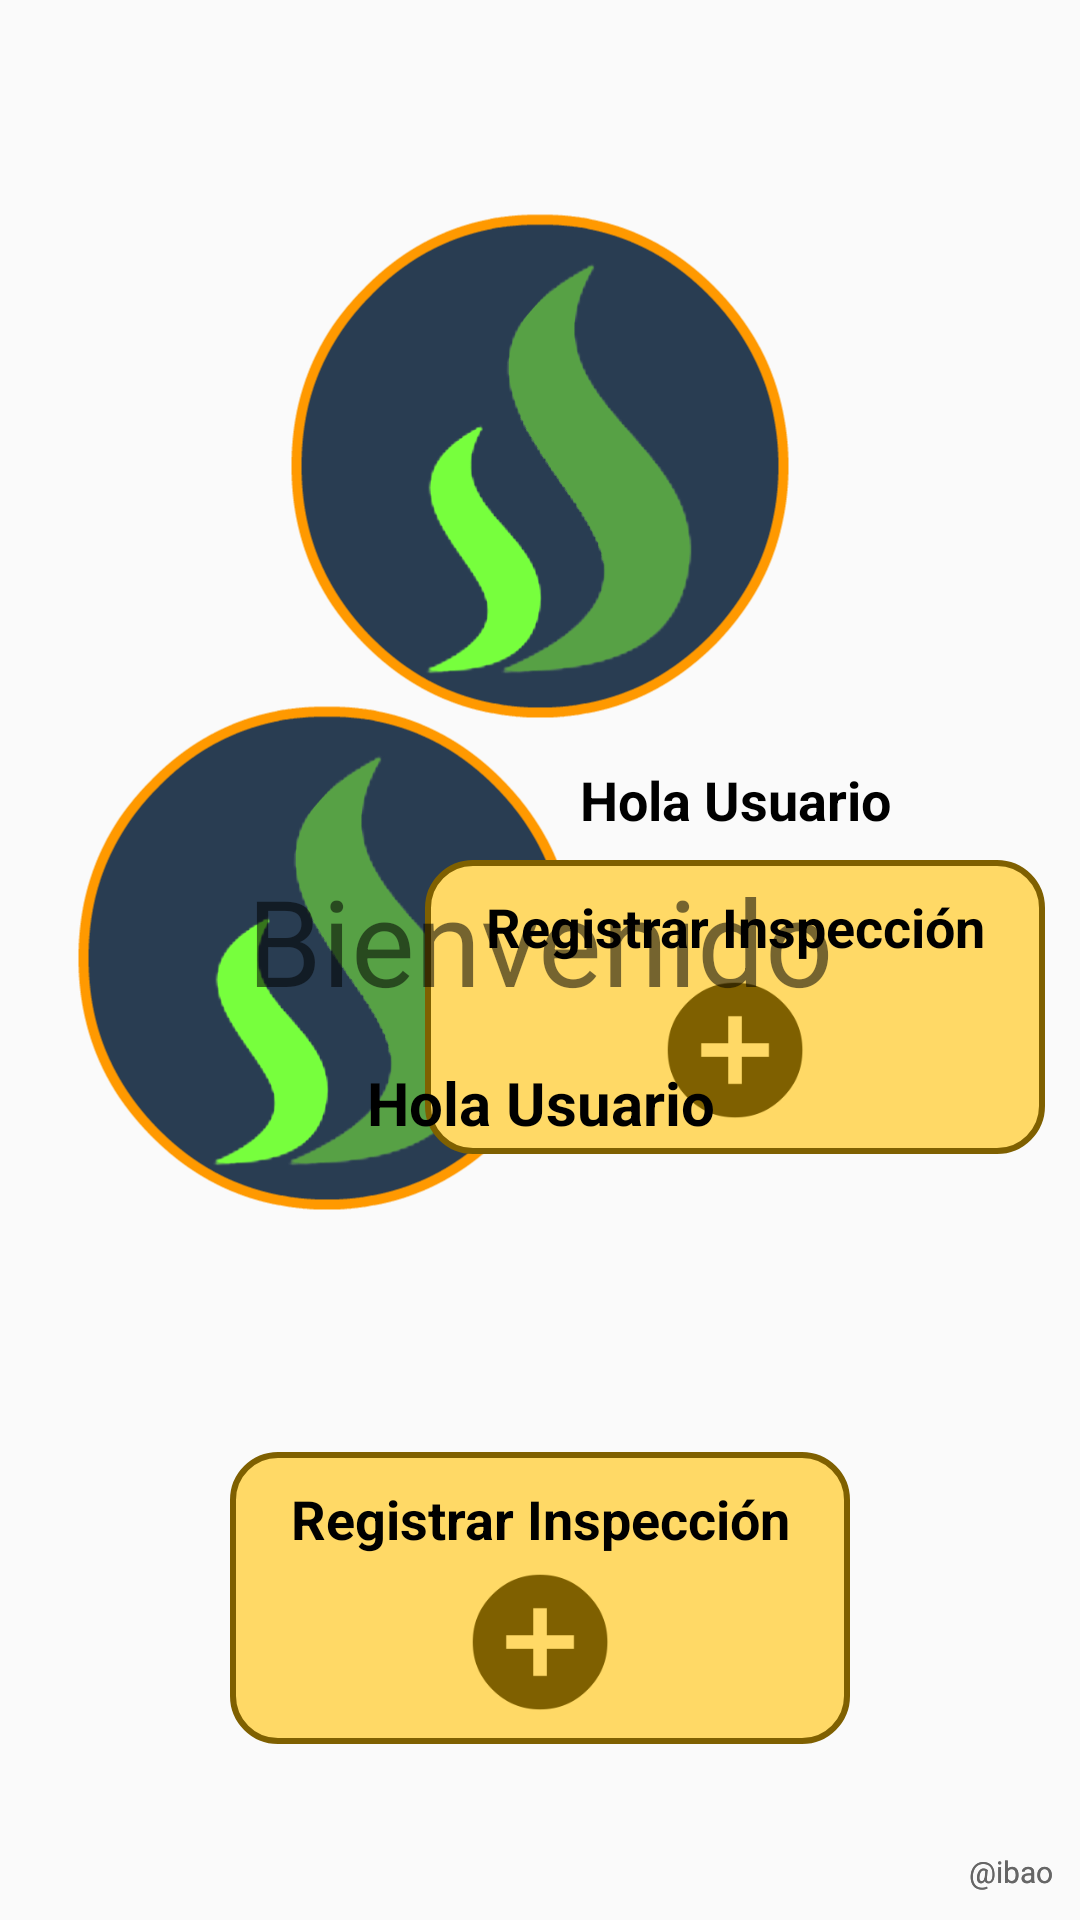

Reconstruct the res/layout file that produces this screen, plus the resources it refers to.
<!-- AndroidManifest.xml: application theme AppTheme -->
<!-- res/layout/fragment_main.xml -->
<?xml version="1.0" encoding="utf-8"?>
<FrameLayout xmlns:android="http://schemas.android.com/apk/res/android"
    xmlns:app="http://schemas.android.com/apk/res-auto"
    xmlns:tools="http://schemas.android.com/tools"
    android:layout_width="match_parent"
    android:layout_height="match_parent"
    tools:context=".views.FragmentMain">


    <android.support.constraint.ConstraintLayout
        android:id="@+id/lay_horizontal"
        android:layout_width="match_parent"
        android:layout_height="match_parent"
        >


        <ImageView
            android:id="@+id/frag_main_marca"
            android:layout_width="180dp"
            android:layout_height="180dp"
            android:layout_marginBottom="8dp"
            android:layout_marginEnd="8dp"
            android:layout_marginTop="8dp"
            android:scaleY="0.95"
            android:scaleX="0.95"
            android:src="@drawable/logo_incavo"
            app:layout_constraintBottom_toBottomOf="@+id/layout_new_Inspection2"
            app:layout_constraintEnd_toEndOf="parent"
            app:layout_constraintHorizontal_bias="0.11"
            app:layout_constraintStart_toStartOf="parent"
            app:layout_constraintTop_toTopOf="@+id/fmain_tViewSaludo2"
            tools:ignore="MissingConstraints" />


        <TextView
            android:id="@+id/fmain_tViewSaludo2"
            android:layout_width="wrap_content"
            android:layout_height="wrap_content"
            android:layout_marginBottom="8dp"
            android:layout_marginEnd="8dp"
            android:layout_marginStart="8dp"
            android:text="@string/main_fragment_welcome"
            android:textColor="@color/primary_text"
            android:textSize="18sp"
            android:textStyle="bold"
            app:layout_constraintBottom_toTopOf="@+id/layout_new_Inspection2"
            app:layout_constraintEnd_toEndOf="@+id/layout_new_Inspection2"
            app:layout_constraintStart_toStartOf="@+id/layout_new_Inspection2" />

        <RelativeLayout
            android:id="@+id/layout_new_Inspection2"
            android:layout_width="wrap_content"
            android:layout_height="98dp"

            android:layout_marginBottom="8dp"
            android:layout_marginStart="8dp"
            android:layout_marginTop="8dp"
            android:background="@drawable/shape_secondary_r15"
            android:paddingHorizontal="20dp"
            android:paddingVertical="10dp"
            app:layout_constraintBottom_toBottomOf="parent"
            app:layout_constraintEnd_toEndOf="parent"
            app:layout_constraintHorizontal_bias="0.92"
            app:layout_constraintStart_toStartOf="parent"
            app:layout_constraintTop_toTopOf="parent"
            app:layout_constraintVertical_bias="0.53">

            <LinearLayout
                android:layout_width="wrap_content"
                android:layout_height="wrap_content"
                android:gravity="center_horizontal"
                android:orientation="vertical">

                <TextView
                    android:id="@+id/tViewInspeccionStatus2"
                    android:layout_width="wrap_content"
                    android:layout_height="wrap_content"
                    android:layout_alignParentStart="true"

                    android:text="Registrar Inspección"
                    android:textAlignment="center"
                    android:textColor="@color/primary_text"
                    android:textSize="18sp"
                    android:textStyle="bold" />

                <ImageView
                    android:id="@+id/frg_main_icon_plus"
                    android:layout_width="wrap_content"
                    android:layout_height="wrap_content"
                    android:paddingTop="5dp"
                    android:src="@drawable/ic_add_circle" />


            </LinearLayout>


        </RelativeLayout>

        <TextView
            android:id="@+id/ibao"
            android:layout_width="29dp"
            android:layout_height="15dp"
            android:layout_marginBottom="8dp"
            android:layout_marginEnd="8dp"
            android:text="@ibao"
            android:textColor="#666666"
            android:textSize="10sp"
            app:layout_constraintBottom_toBottomOf="parent"
            app:layout_constraintEnd_toEndOf="parent" />




    </android.support.constraint.ConstraintLayout>
    <android.support.constraint.ConstraintLayout
        android:id="@+id/lay_vertical"
        android:layout_width="match_parent"
        android:layout_height="match_parent"
       >

        <TextView
            android:id="@+id/fmain_tViewSaludo1"
            android:layout_width="wrap_content"
            android:layout_height="44dp"
            android:layout_marginBottom="8dp"
            android:layout_marginEnd="8dp"
            android:layout_marginStart="8dp"
            android:layout_marginTop="8dp"
            android:text="@string/main_fragment_welcome"
            android:textColor="@color/primary_text"
            android:textSize="20sp"
            android:textStyle="bold"
            app:layout_constraintBottom_toTopOf="@+id/layout_new_Inspection"
            app:layout_constraintEnd_toEndOf="parent"
            app:layout_constraintHorizontal_bias="0.502"
            app:layout_constraintStart_toStartOf="parent"
            app:layout_constraintTop_toBottomOf="@+id/tViewBienvenido"
            app:layout_constraintVertical_bias="0.06999999" />

        <RelativeLayout
            android:id="@+id/layout_new_Inspection"
            android:layout_width="wrap_content"
            android:layout_height="wrap_content"
            android:layout_marginTop="8dp"
            android:background="@drawable/shape_secondary_r15"
            android:paddingHorizontal="20dp"

            android:paddingVertical="10dp"
            app:layout_constraintBottom_toBottomOf="parent"
            app:layout_constraintEnd_toEndOf="parent"
            app:layout_constraintStart_toStartOf="parent"
            app:layout_constraintTop_toTopOf="parent"
            app:layout_constraintVertical_bias="0.89">

            <LinearLayout
                android:layout_width="wrap_content"
                android:layout_height="wrap_content"
                android:gravity="center_horizontal"
                android:orientation="vertical">

                <TextView
                    android:id="@+id/tViewInspeccionStatus1"
                    android:layout_width="wrap_content"
                    android:layout_height="wrap_content"
                    android:layout_alignParentStart="true"
                    android:text="Registrar Inspección"
                    android:textAlignment="center"
                    android:textColor="@color/primary_text"
                    android:textSize="18sp"
                    android:textStyle="bold" />

                <ImageView
                    android:layout_width="wrap_content"
                    android:layout_height="wrap_content"
                    android:paddingTop="5dp"
                    android:src="@drawable/ic_add_circle" />


            </LinearLayout>


        </RelativeLayout>

        <TextView
            android:id="@+id/textView2"
            android:layout_width="29dp"
            android:layout_height="15dp"
            android:layout_marginBottom="8dp"
            android:layout_marginEnd="8dp"
            android:text="@ibao"
            android:textColor="#666666"
            android:textSize="10sp"
            app:layout_constraintBottom_toBottomOf="parent"
            app:layout_constraintEnd_toEndOf="parent" />

        <ImageView
            android:id="@+id/imageView2"
            android:layout_width="180dp"
            android:layout_height="180dp"
            android:layout_marginBottom="8dp"
            android:layout_marginEnd="8dp"
            android:layout_marginStart="8dp"
            android:layout_marginTop="8dp"
            android:scaleX="0.95"
            android:scaleY="0.95"
            android:src="@drawable/logo_incavo"
            app:layout_constraintBottom_toBottomOf="parent"
            app:layout_constraintEnd_toEndOf="parent"
            app:layout_constraintStart_toStartOf="parent"
            app:layout_constraintTop_toTopOf="parent"
            app:layout_constraintVertical_bias="0.13" />

        <TextView
            android:id="@+id/tViewBienvenido"
            android:layout_width="wrap_content"
            android:layout_height="wrap_content"
            android:layout_marginBottom="12dp"
            android:layout_marginEnd="8dp"
            android:layout_marginStart="8dp"
            android:layout_marginTop="8dp"
            android:text="Bienvenido"
            android:textSize="40sp"
            app:layout_constraintBottom_toTopOf="@+id/layout_new_Inspection"
            app:layout_constraintEnd_toEndOf="parent"
            app:layout_constraintStart_toStartOf="parent"
            app:layout_constraintTop_toBottomOf="@+id/imageView2"
            app:layout_constraintVertical_bias="0.19999999" />


    </android.support.constraint.ConstraintLayout>




</FrameLayout>
<!-- resources referenced by this layout -->
<resources>
  <color name="primary_text">#000</color>
  <!-- drawable ic_add_circle: png bitmap (drawable-hdpi, 1697 bytes) -->
  <!-- drawable logo_incavo: png bitmap (drawable, 26686 bytes) -->
  <!-- drawable shape_secondary_r15 (drawable) -->
  <?xml version="1.0" encoding="utf-8"?>
  <shape xmlns:android="http://schemas.android.com/apk/res/android" >
      <stroke android:width="2dp"
          android:color="#7f6000"/>
      <gradient
          android:angle="225"
          android:startColor="#ffd966"
          android:endColor="#ffd966"/>
      <corners
          android:bottomLeftRadius="15dp"
          android:bottomRightRadius="15dp"
          android:topLeftRadius="15dp"
          android:topRightRadius="15dp" />
  </shape>
  <string name="main_fragment_welcome">Hola Usuario</string>
  <style name="AppTheme" parent="Base.Theme.AppCompat.Light.DarkActionBar">
  
          <item name="colorPrimary">@color/primary</item>
          <item name="colorPrimaryDark">@color/accent</item>
          <item name="colorAccent">@color/accent</item>
          
          <item name="coordinatorLayoutStyle">@style/Widget.Support.CoordinatorLayout</item>
          <item name="floatingActionButtonStyle">@style/Widget.Design.FloatingActionButton</item>
          <item name="navigationViewStyle">@style/Widget.Design.NavigationView</item>
          <item name="textInputStyle">@style/Widget.Design.TextInputLayout</item>
      </style>
  <color name="primary">#2a3f54</color>
  <color name="accent">#009e0f</color>
</resources>
